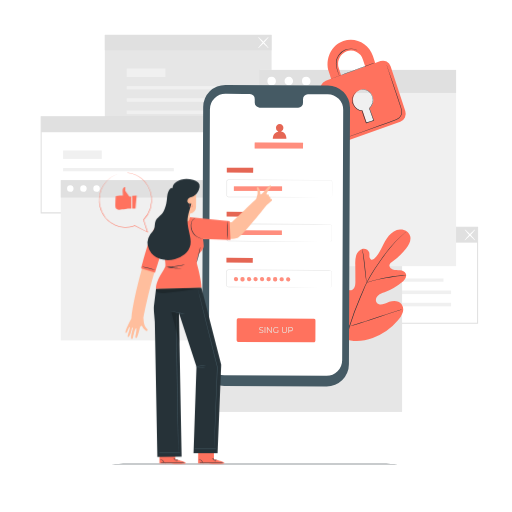
t = 0.00 s
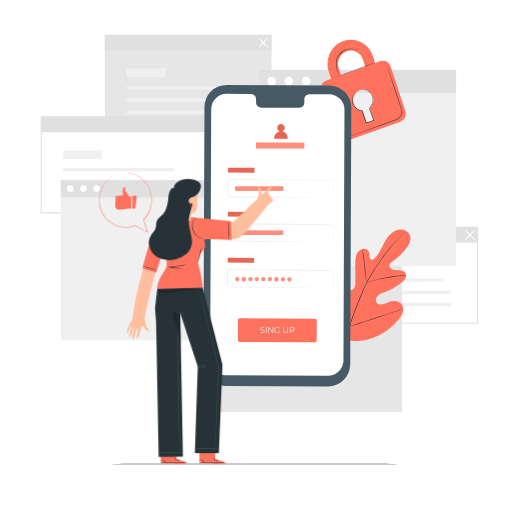
t = 0.26 s
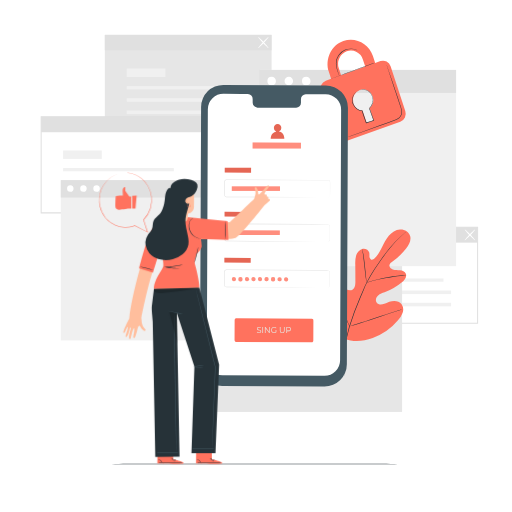
t = 0.49 s
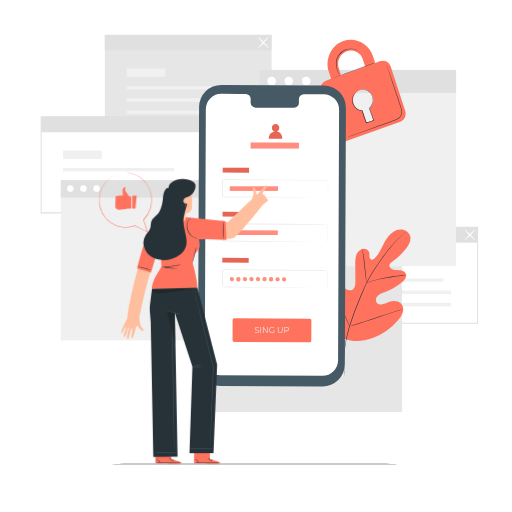
t = 0.75 s
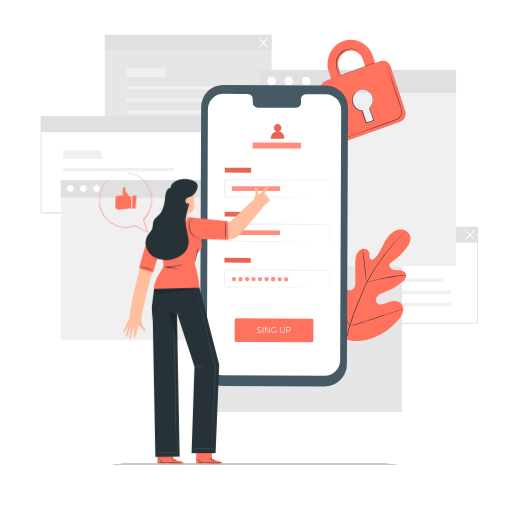
t = 1.01 s
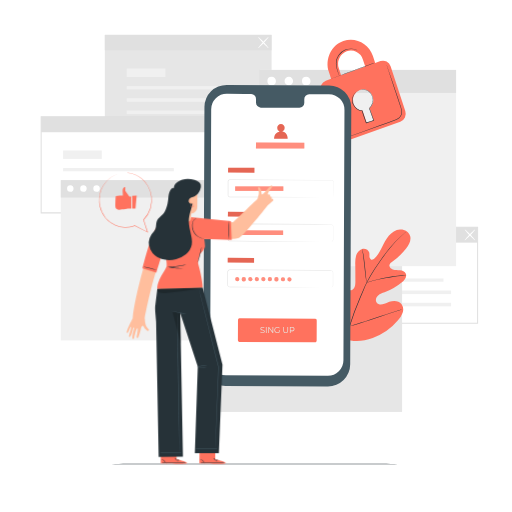
t = 1.24 s

The animated SVG that drew these frames (rendered in a browser with its animation timeline set to each time). Animation: 1 CSS @keyframes rule; one cycle of 1.50 s, repeats indefinitely.

<svg class="animated" id="freepik_stories-mobile-login" xmlns="http://www.w3.org/2000/svg" viewBox="0 0 500 500" version="1.1" xmlns:xlink="http://www.w3.org/1999/xlink" xmlns:svgjs="http://svgjs.com/svgjs"><style>svg#freepik_stories-mobile-login:not(.animated) .animable {opacity: 0;}svg#freepik_stories-mobile-login.animated #freepik--Device--inject-5 {animation: 1.5s Infinite  linear shake;animation-delay: 0s;}svg#freepik_stories-mobile-login.animated #freepik--Character--inject-5 {animation: 1.5s Infinite  linear shake;animation-delay: 0s;}            @keyframes shake {                10%, 90% {                    transform: translate3d(-1px, 0, 0);                  }                  20%, 80% {                    transform: translate3d(2px, 0, 0);                  }                  30%, 50%, 70% {                    transform: translate3d(-4px, 0, 0);                  }                  40%, 60% {                    transform: translate3d(4px, 0, 0);                  }            }        </style><g id="freepik--background-complete--inject-5" style="transform-origin: 253.285px 218.165px 0px;" class="animable"><path d="M466.89,316.2H303V221.36H466.89ZM304,315.2H465.89V222.36H304Z" style="fill: rgb(224, 224, 224); transform-origin: 384.945px 268.78px 0px;" id="elxpr3ou23jg" class="animable"></path><rect x="324.95" y="271.93" width="108.13" height="3.17" style="fill: rgb(240, 240, 240); transform-origin: 379.015px 273.515px 0px;" id="elamf2b1zec5q" class="animable"></rect><rect x="324.95" y="283.75" width="115.58" height="3.46" style="fill: rgb(240, 240, 240); transform-origin: 382.74px 285.48px 0px;" id="elx5mpr7ytng" class="animable"></rect><rect x="324.95" y="295.71" width="115.58" height="3.46" style="fill: rgb(240, 240, 240); transform-origin: 382.74px 297.44px 0px;" id="elvxqf24h2nnc" class="animable"></rect><rect x="324.95" y="254.76" width="37.79" height="8.23" style="fill: rgb(240, 240, 240); transform-origin: 343.845px 258.875px 0px;" id="elwr9atqszd2" class="animable"></rect><rect x="303.53" y="221.86" width="162.86" height="15.1" style="fill: rgb(224, 224, 224); transform-origin: 384.96px 229.41px 0px;" id="elkr4zy6n5b5e" class="animable"></rect><path d="M453.86,234.7c-.21-.2,1.89-2.73,4.68-5.65s5.24-5.13,5.44-4.94-1.89,2.73-4.68,5.66S454.06,234.9,453.86,234.7Z" style="fill: rgb(255, 255, 255); transform-origin: 458.919px 229.406px 0px;" id="el0rfh9kmvkzk" class="animable"></path><path d="M464,234.7c-.2.2-2.64-2-5.44-4.93s-4.89-5.46-4.68-5.66,2.64,2,5.44,4.94S464.19,234.5,464,234.7Z" style="fill: rgb(255, 255, 255); transform-origin: 458.939px 229.405px 0px;" id="el8zj9expjoxs" class="animable"></path><rect x="102.36" y="34.05" width="162.86" height="93.85" style="fill: rgb(230, 230, 230); transform-origin: 183.79px 80.975px 0px;" id="elvkvpq13dnfo" class="animable"></rect><rect x="123.79" y="84.13" width="108.13" height="3.17" style="fill: rgb(240, 240, 240); transform-origin: 177.855px 85.715px 0px;" id="el5s4zpbg3zzx" class="animable"></rect><rect x="123.79" y="95.95" width="115.58" height="3.46" style="fill: rgb(240, 240, 240); transform-origin: 181.58px 97.68px 0px;" id="elprlksllf4k" class="animable"></rect><rect x="123.79" y="107.91" width="115.58" height="3.46" style="fill: rgb(240, 240, 240); transform-origin: 181.58px 109.64px 0px;" id="elvc1ztpuw1s" class="animable"></rect><rect x="123.79" y="66.96" width="37.79" height="8.23" style="fill: rgb(240, 240, 240); transform-origin: 142.685px 71.075px 0px;" id="elo39audz9kq" class="animable"></rect><rect x="102.36" y="34.05" width="162.86" height="15.1" style="fill: rgb(224, 224, 224); transform-origin: 183.79px 41.6px 0px;" id="eldapov21thg" class="animable"></rect><path d="M252.14,46.82c-.21-.19,1.89-2.73,4.68-5.65s5.24-5.13,5.44-4.93-1.89,2.73-4.68,5.65S252.34,47,252.14,46.82Z" style="fill: rgb(255, 255, 255); transform-origin: 257.199px 41.5289px 0px;" id="elgs9d0iy5oyp" class="animable"></path><path d="M262.26,46.82c-.2.2-2.64-2-5.44-4.93s-4.89-5.45-4.68-5.65,2.64,2,5.44,4.93S262.47,46.63,262.26,46.82Z" style="fill: rgb(255, 255, 255); transform-origin: 257.2px 41.53px 0px;" id="elnuy4drus53" class="animable"></path><path d="M203.54,208.39H39.68V113.54H203.54Zm-162.86-1H202.54V114.54H40.68Z" style="fill: rgb(224, 224, 224); transform-origin: 121.61px 160.965px 0px;" id="elxu3ksgqg1be" class="animable"></path><rect x="61.61" y="164.12" width="108.13" height="3.17" style="fill: rgb(240, 240, 240); transform-origin: 115.675px 165.705px 0px;" id="elz7j63idqyc" class="animable"></rect><rect x="61.61" y="175.94" width="115.58" height="3.46" style="fill: rgb(240, 240, 240); transform-origin: 119.4px 177.67px 0px;" id="elq6sn897g7tk" class="animable"></rect><rect x="61.61" y="187.9" width="115.58" height="3.46" style="fill: rgb(240, 240, 240); transform-origin: 119.4px 189.63px 0px;" id="el67ry96kc8a3" class="animable"></rect><rect x="61.61" y="146.95" width="37.79" height="8.23" style="fill: rgb(240, 240, 240); transform-origin: 80.505px 151.065px 0px;" id="el0o4rkbi0w05j" class="animable"></rect><rect x="40.18" y="114.04" width="162.86" height="15.1" style="fill: rgb(224, 224, 224); transform-origin: 121.61px 121.59px 0px;" id="el3rbaalz8oj" class="animable"></rect><rect x="200.35" y="230.12" width="192.3" height="172.16" style="fill: rgb(230, 230, 230); transform-origin: 296.5px 316.2px 0px;" id="eliu6nvril7kr" class="animable"></rect><rect x="59.38" y="175.89" width="150.64" height="156.51" style="fill: rgb(240, 240, 240); transform-origin: 134.7px 254.145px 0px;" id="elyrx177i5tme" class="animable"></rect><rect x="59.38" y="175.89" width="150.64" height="17.05" style="fill: rgb(224, 224, 224); transform-origin: 134.7px 184.415px 0px;" id="elqxc26zfvx3n" class="animable"></rect><path d="M71.82,184.24a3.16,3.16,0,1,1-3.16-3.3A3.24,3.24,0,0,1,71.82,184.24Z" style="fill: rgb(255, 255, 255); transform-origin: 68.6618px 184.1px 0px;" id="el3gh8pfbdkp" class="animable"></path><path d="M84.65,184.24a3.17,3.17,0,1,1-3.16-3.3A3.24,3.24,0,0,1,84.65,184.24Z" style="fill: rgb(255, 255, 255); transform-origin: 81.4816px 184.11px 0px;" id="elym21n116yj" class="animable"></path><path d="M97.48,184.24a3.17,3.17,0,1,1-3.16-3.3A3.24,3.24,0,0,1,97.48,184.24Z" style="fill: rgb(255, 255, 255); transform-origin: 94.3116px 184.11px 0px;" id="elkh23q3yi40c" class="animable"></path><rect x="253.08" y="68.28" width="192.3" height="191.66" style="fill: rgb(240, 240, 240); transform-origin: 349.23px 164.11px 0px;" id="eliti1jbs3jop" class="animable"></rect><rect x="253.08" y="68.28" width="192.3" height="22.45" style="fill: rgb(224, 224, 224); transform-origin: 349.23px 79.505px 0px;" id="elfqms2pasq4" class="animable"></rect><path d="M269.46,79.28a4.17,4.17,0,1,1-4.17-4.35A4.27,4.27,0,0,1,269.46,79.28Z" style="fill: rgb(255, 255, 255); transform-origin: 265.292px 79.1px 0px;" id="elz81ah9f1hf" class="animable"></path><path d="M285.13,76.34a4.17,4.17,0,1,1-6-.14A4.25,4.25,0,0,1,285.13,76.34Z" style="fill: rgb(255, 255, 255); transform-origin: 282.063px 79.1818px 0px;" id="ellh1ztfk6n6d" class="animable"></path><path d="M303.24,79.28a4.17,4.17,0,1,1-4.17-4.35A4.27,4.27,0,0,1,303.24,79.28Z" style="fill: rgb(255, 255, 255); transform-origin: 299.072px 79.1px 0px;" id="elwlg6fmq08d" class="animable"></path></g><g id="freepik--Floor--inject-5" style="transform-origin: 248.755px 453.13px 0px;" class="animable"><path d="M403.84,453.13c0,.14-69.44.26-155.07.26s-155.1-.12-155.1-.26,69.43-.26,155.1-.26S403.84,453,403.84,453.13Z" style="fill: rgb(38, 50, 56); transform-origin: 248.755px 453.13px 0px;" id="elj06h98t5cok" class="animable"></path></g><g id="freepik--Plant--inject-5" style="transform-origin: 359.318px 295.667px 0px;" class="animable"><path d="M336.18,330.71c-15.45-10.79-18.95-30.82-18.34-48.83.1-3-.23-6.18,1.2-8.81s4.77-4.44,7.46-3.18c2.23,1.05,3.2,3.65,4.45,5.8a17.56,17.56,0,0,0,7.05,6.73c1.91,1,4.28,1.6,6.17.56,2.6-1.43,2.9-5,2.88-8q0-8.37-.1-16.72a27.83,27.83,0,0,1,.9-8.88c.93-2.84,3-5.47,5.83-6.27s6.36.85,7,3.77a28.8,28.8,0,0,1,.09,3.72c.08,1.25.66,2.62,1.83,3s2.39-.49,3.29-1.37c3.08-3,5.18-6.91,7.13-10.77s3.86-7.83,6.66-11.12,6.67-5.9,11-6.15,8.84,2.41,9.92,6.61-1.37,8.49-4,11.9a66.87,66.87,0,0,1-13.89,13.25,5.44,5.44,0,0,0-2.33,2.49c-.65,2,1.24,4,3.21,4.63,2.23.74,4.65.51,7,.79s4.85,1.3,5.74,3.5c1.22,3.06-1.34,6.26-3.85,8.36a57.38,57.38,0,0,1-16.92,9.77c-2.2.8-4.51,1.51-6.29,3.05s-2.84,4.23-1.77,6.34,3.82,2.78,6.13,2.35,4.36-1.67,6.56-2.5c4.11-1.55,9.41-1.27,12,2.28a9.46,9.46,0,0,1,1,8.37,21.83,21.83,0,0,1-4.53,7.39A57.63,57.63,0,0,1,364,330c-9.53,3.3-18.36,4.2-27.83.73" style="fill: rgb(255, 114, 94); transform-origin: 359.318px 278.557px 0px;" id="elujfqorhf0z" class="animable"></path><path d="M396.2,226.66s-.09.1-.29.28l-.89.79c-.78.7-1.93,1.72-3.38,3.07a111.61,111.61,0,0,0-11.42,12.33c-2.23,2.77-4.54,5.91-7,9.32s-5,7.09-7.52,11a135.66,135.66,0,0,0-7.37,12.78c-1.16,2.29-2.18,4.68-3.23,7.12L352,290.8a274.85,274.85,0,0,0-10.66,28.77,134,134,0,0,0-5,24.53,97.54,97.54,0,0,0-.28,16.89c.16,2,.31,3.53.45,4.57.06.5.1.9.14,1.19l0,.41a2.09,2.09,0,0,1-.09-.4c-.05-.29-.11-.68-.19-1.18-.18-1-.37-2.58-.55-4.58a92.93,92.93,0,0,1,.1-16.94,131.81,131.81,0,0,1,4.89-24.64,268.42,268.42,0,0,1,10.63-28.84l3.18-7.42c1.05-2.43,2.08-4.84,3.25-7.14a133.92,133.92,0,0,1,7.43-12.81c2.56-4,5.14-7.62,7.57-11s4.78-6.54,7-9.3a106.31,106.31,0,0,1,11.57-12.24c1.48-1.33,2.66-2.33,3.46-3l.93-.75A2.18,2.18,0,0,1,396.2,226.66Z" style="fill: rgb(38, 50, 56); transform-origin: 365.841px 296.91px 0px;" id="elyjltc424hjq" class="animable"></path><path d="M358,276a6.19,6.19,0,0,1-.29-1.27c-.16-.83-.34-2-.55-3.52-.43-3-.87-7.11-1.34-11.66s-1-8.67-1.44-11.64c-.23-1.48-.43-2.67-.57-3.5a5.4,5.4,0,0,1-.17-1.3,5.53,5.53,0,0,1,.37,1.25c.22.82.47,2,.75,3.49.57,3,1.13,7.08,1.6,11.64s.87,8.56,1.18,11.67c.15,1.4.28,2.59.38,3.54A5.54,5.54,0,0,1,358,276Z" style="fill: rgb(38, 50, 56); transform-origin: 355.824px 259.555px 0px;" id="el5yixhj58mjm" class="animable"></path><path d="M396.48,268.82A8,8,0,0,1,395,269c-1,.09-2.42.21-4.18.41-3.52.38-8.36,1.08-13.67,2.08s-10.08,2.13-13.51,3c-1.71.44-3.09.84-4,1.11a7.3,7.3,0,0,1-1.5.36,8.71,8.71,0,0,1,1.44-.57c.94-.33,2.3-.79,4-1.28,3.41-1,8.18-2.19,13.51-3.21A136.16,136.16,0,0,1,390.74,269c1.77-.15,3.2-.21,4.2-.23A7.69,7.69,0,0,1,396.48,268.82Z" style="fill: rgb(38, 50, 56); transform-origin: 377.31px 272.356px 0px;" id="elurnnadhywa" class="animable"></path><path d="M341.3,318.72a2.08,2.08,0,0,1-.26-.47l-.66-1.39c-.57-1.21-1.34-3-2.26-5.19-1.86-4.4-4.23-10.56-6.75-17.4s-4.84-13-6.6-17.45c-.86-2.16-1.57-3.93-2.1-5.25l-.56-1.43a1.93,1.93,0,0,1-.16-.52,2.08,2.08,0,0,1,.26.47l.66,1.39c.56,1.21,1.34,3,2.26,5.19,1.86,4.4,4.23,10.56,6.75,17.4s4.84,13,6.6,17.45c.86,2.16,1.57,3.93,2.09,5.25.23.57.42,1,.57,1.43A1.93,1.93,0,0,1,341.3,318.72Z" style="fill: rgb(38, 50, 56); transform-origin: 331.625px 294.17px 0px;" id="elw4287dr1fek" class="animable"></path><path d="M392.38,302.25a2.12,2.12,0,0,1-.51.21l-1.48.5-5.47,1.77c-4.62,1.5-11,3.64-18,6s-13.41,4.46-18.06,5.86c-2.32.71-4.21,1.25-5.52,1.61l-1.51.39a2.59,2.59,0,0,1-.54.11,2.12,2.12,0,0,1,.51-.21l1.48-.5,5.47-1.77c4.62-1.5,11-3.64,18-6s13.4-4.46,18.05-5.86c2.33-.71,4.21-1.25,5.53-1.61l1.51-.39A2.59,2.59,0,0,1,392.38,302.25Z" style="fill: rgb(38, 50, 56); transform-origin: 366.835px 310.475px 0px;" id="el2qgxoq3c45s" class="animable"></path></g><g id="freepik--Padlock--inject-5" style="transform-origin: 354.572px 88.5349px 0px;" class="animable"><path d="M371.54,59.68l-5.15,1.84-2.21-6.73c-4.06-12.41-17-19-28.89-14.81s-18.22,17.8-14.16,30.21l2.21,6.73-5.17,1.85a8.22,8.22,0,0,0-4.82,10.28l14.33,43.79a7.73,7.73,0,0,0,9.86,5.11l53.37-19.09a8.26,8.26,0,0,0,4.87-10.38L381.44,64.69A7.71,7.71,0,0,0,371.54,59.68Zm-40.68,7a13.19,13.19,0,0,1,7.76-16.55,12.36,12.36,0,0,1,15.83,8.11l2.2,6.73-23.59,8.44Zm30,38.86,3.66,11.18a.91.91,0,0,1-.57,1.12l-5.13,1.83a.82.82,0,0,1-1-.54L354.13,108a10,10,0,0,1-9-7,10.51,10.51,0,0,1,6.19-13.18,9.85,9.85,0,0,1,12.61,6.46A10.68,10.68,0,0,1,360.87,105.57Z" style="fill: rgb(255, 114, 94); transform-origin: 354.572px 88.5349px 0px;" id="elehnvpasvfj" class="animable"></path><path d="M366.16,61.4c0,.14-9.55,3.73-21.43,8S323.16,77.1,323.11,77s9.55-3.72,21.44-8S366.11,61.27,366.16,61.4Z" style="fill: rgb(38, 50, 56); transform-origin: 344.635px 69.1993px 0px;" id="el2pivyxsuj5b" class="animable"></path><path d="M377.5,63.24a1.75,1.75,0,0,1,.11.27c.08.2.17.46.29.78.26.73.62,1.74,1.07,3l3.84,11.18c1.6,4.74,3.51,10.36,5.63,16.6,1,3.13,2.18,6.39,3.28,9.82a15,15,0,0,1,.75,5.49,7.37,7.37,0,0,1-.81,2.77,7.64,7.64,0,0,1-1.89,2.23,18,18,0,0,1-5.08,2.59l-5.15,1.85-9.75,3.49-16.51,5.88-11.15,3.92-3,1-.8.26a.85.85,0,0,1-.27.07s.08,0,.25-.12l.78-.31,3-1.13,11.09-4.08,16.48-6,9.73-3.52,5.15-1.86a17.13,17.13,0,0,0,4.93-2.51,7.11,7.11,0,0,0,1.76-2.07,6.58,6.58,0,0,0,.75-2.57,14.39,14.39,0,0,0-.72-5.29c-1.08-3.4-2.22-6.69-3.25-9.82-2.08-6.25-4-11.89-5.52-16.63s-2.8-8.55-3.68-11.23c-.42-1.31-.74-2.33-1-3.07l-.24-.8A.93.93,0,0,1,377.5,63.24Z" style="fill: rgb(38, 50, 56); transform-origin: 365.274px 98.84px 0px;" id="el11ps16dbiu7" class="animable"></path><path d="M349.34,49.45s-.53-.26-1.51-.66a13.32,13.32,0,0,0-4.37-.88A15,15,0,0,0,337,49.13a14.4,14.4,0,0,0-6.11,5.11,13.52,13.52,0,0,0-2.35,7.59,23.39,23.39,0,0,0,1,6.55c.52,1.82,1.06,3.27,1.42,4.28a11.17,11.17,0,0,1,.52,1.58,8.78,8.78,0,0,1-.71-1.51c-.41-1-1-2.42-1.58-4.25a22.74,22.74,0,0,1-1.15-6.65,13.71,13.71,0,0,1,2.4-7.88,14.63,14.63,0,0,1,6.35-5.26,14.88,14.88,0,0,1,6.65-1.14,12.59,12.59,0,0,1,4.43,1.05,8.26,8.26,0,0,1,1.08.6A1.49,1.49,0,0,1,349.34,49.45Z" style="fill: rgb(38, 50, 56); transform-origin: 338.69px 60.8821px 0px;" id="elzlig1xtxfzd" class="animable"></path><path d="M349.8,88.58a3.45,3.45,0,0,1,.5-.25,9.93,9.93,0,0,1,1.55-.55,11.09,11.09,0,0,1,2.59-.44,8.78,8.78,0,0,1,3.51.53c2.56.9,4.91,3.51,6.07,7a10.08,10.08,0,0,1,0,5.74A13,13,0,0,1,360.8,106l.06-.27c1.33,3.65,2.78,7.61,4.28,11.74l.09.25-.25.09-2.29.76-5,1.67-.25.08-.08-.25c-1.37-4.14-2.87-8-4-11.79l.22.17a10,10,0,0,1-5.36-2.11,12.1,12.1,0,0,1-3.35-4,9.14,9.14,0,0,1-1.06-4.5,10.86,10.86,0,0,1,4.19-8.26,6.36,6.36,0,0,1,1.73-1,19.27,19.27,0,0,0-1.64,1.09A10.63,10.63,0,0,0,345,94.06a9.46,9.46,0,0,0,.31,8.07,11.74,11.74,0,0,0,3.27,3.84,9.52,9.52,0,0,0,5.11,2l.17,0,.05.15c1.1,3.72,2.61,7.61,4,11.77l-.33-.16,5-1.67,2.28-.77-.16.34c-1.49-4.13-2.93-8.1-4.25-11.75l0-.15.12-.12a12.74,12.74,0,0,0,3.16-5.17,9.67,9.67,0,0,0,0-5.49c-1.09-3.36-3.34-5.91-5.78-6.81a8.59,8.59,0,0,0-3.39-.57,11.46,11.46,0,0,0-2.56.35C350.51,88.29,349.81,88.63,349.8,88.58Z" style="fill: rgb(38, 50, 56); transform-origin: 354.519px 103.824px 0px;" id="elg8bxgu6gpwg" class="animable"></path></g><g id="freepik--Device--inject-5" style="transform-origin: 269.58px 230.125px 0px;" class="animable animator-active"><path d="M318.89,377.32,219,376.86A21.77,21.77,0,0,1,197.35,355l1.06-250.41a21.75,21.75,0,0,1,21.86-21.66l99.88.46a21.77,21.77,0,0,1,21.66,21.85l-1.06,250.4A21.77,21.77,0,0,1,318.89,377.32Z" style="fill: rgb(69, 90, 100); transform-origin: 269.58px 230.125px 0px;" id="el42urprtyfrq" class="animable"></path><path d="M320,92,300.64,92a4.81,4.81,0,0,0-4.72,4.9l0,3.51a4.8,4.8,0,0,1-4.72,4.89l-37.74-.17a4.82,4.82,0,0,1-4.69-4.94l0-3.51a4.82,4.82,0,0,0-4.68-4.94l-6.81,0-16.95-.08A15.24,15.24,0,0,0,205,106.75l-1,244.42a15.23,15.23,0,0,0,15.16,15.3l99.68.46a15.24,15.24,0,0,0,15.31-15.17l1-244.42A15.25,15.25,0,0,0,320,92Z" style="fill: rgb(255, 255, 255); transform-origin: 269.575px 229.295px 0px;" id="elg7rxcjnut5n" class="animable"></path><path d="M306.59,334.32,232.47,334c-.77,0-1.39-.84-1.38-1.86l.08-19.39c0-1,.63-1.86,1.4-1.86l74.12.34a1.68,1.68,0,0,1,1.38,1.87L308,332.47C308,333.5,307.36,334.33,306.59,334.32Z" style="fill: rgb(255, 114, 94); transform-origin: 269.587px 322.605px 0px;" id="el4at2tdzehac" class="animable"></path><text transform="matrix(0.96, 0, 0, 1, 252.59, 324.95)" style="font-size:8.298959732055664px;fill:#e8e8e3;font-family:Montserrat-Regular, Montserrat">SING UP</text><g id="el9ufociy7hcm"><rect x="221.51" y="163.81" width="25.72" height="4.72" style="fill: rgb(255, 114, 94); transform-origin: 234.37px 166.17px 0px; transform: rotate(0.26deg);" class="animable"></rect></g><g id="elxv25de2eb7"><rect x="221.51" y="163.81" width="25.72" height="4.72" style="opacity: 0.1; transform-origin: 234.37px 166.17px 0px; transform: rotate(0.26deg);" class="animable"></rect></g><path d="M322.65,192.83a2.3,2.3,0,0,0,.59-.14,1.58,1.58,0,0,0,1-1.35c0-1.59,0-3.91,0-6.89,0-1.49,0-3.16,0-5,0-.45,0-.92,0-1.39a1.94,1.94,0,0,0-.28-1.31,1.5,1.5,0,0,0-1.19-.61h-1.56l-14.45,0-83.64-.31a1.33,1.33,0,0,0-1.1.55,1.91,1.91,0,0,0-.26,1.31c0,1,0,2,0,3q0,3,0,6c0,1,0,2,0,3a7.89,7.89,0,0,0,0,1.4,1.35,1.35,0,0,0,.78.9,1.56,1.56,0,0,0,.62.11h5.09l22.21.12,37.6.23,25.35.2,6.89.08,1.79,0c.41,0,.61,0,.61,0l-.61,0-1.79,0h-6.89l-25.35,0-37.6-.12-22.21-.09h-5.09a2,2,0,0,1-.82-.14,1.88,1.88,0,0,1-1.08-1.25,2.83,2.83,0,0,1-.06-.8v-.74c0-1,0-2,0-3q0-3,0-6c0-1,0-2,0-3a5.6,5.6,0,0,1,0-.8,1.7,1.7,0,0,1,.33-.81,1.84,1.84,0,0,1,1.52-.77l83.64.46,14.45.1,1.56,0a1.71,1.71,0,0,1,1.4.73,2.13,2.13,0,0,1,.32,1.47c0,.47,0,.94,0,1.39,0,1.82,0,3.49,0,5,0,3-.07,5.3-.09,6.9a1.62,1.62,0,0,1-1.05,1.39A1.2,1.2,0,0,1,322.65,192.83Z" style="fill: rgb(224, 224, 224); transform-origin: 272.814px 184.02px 0px;" id="elhi7s87pzgh8" class="animable"></path><g id="elcy7eqgi4n9f"><rect x="228.41" y="182.01" width="47.04" height="4.41" style="fill: rgb(255, 114, 94); transform-origin: 251.93px 184.215px 0px; transform: rotate(0deg);" class="animable"></rect></g><g id="el03pho5w3l5t2"><rect x="228.41" y="182.01" width="47.04" height="4.41" style="fill: rgb(255, 255, 255); opacity: 0.2; transform-origin: 251.93px 184.215px 0px; transform: rotate(0deg);" class="animable"></rect></g><g id="elatwd1jtkwft"><rect x="221.33" y="206.87" width="25.72" height="4.72" style="fill: rgb(255, 114, 94); transform-origin: 234.19px 209.23px 0px; transform: rotate(0.26deg);" class="animable"></rect></g><g id="el1wqbvmtskvz"><rect x="221.33" y="206.87" width="25.72" height="4.72" style="opacity: 0.1; transform-origin: 234.19px 209.23px 0px; transform: rotate(0.26deg);" class="animable"></rect></g><path d="M322,235.89a5.17,5.17,0,0,0,.6-.11,2.05,2.05,0,0,0,1.26-1.14,2.8,2.8,0,0,0,.18-1.27c0-.48,0-1,0-1.58,0-1.16,0-2.48,0-4v-6.35a2.15,2.15,0,0,0-.29-1.32,1.94,1.94,0,0,0-1.09-.85,6.13,6.13,0,0,0-1.51-.08l-14.39,0-83.35-.31a1.85,1.85,0,0,0-1.83,1.61c0,.95,0,2,0,3q0,3,0,6c0,1,0,2,0,3a5.74,5.74,0,0,0,.06,1.4,1.9,1.9,0,0,0,.73,1,2.08,2.08,0,0,0,1.24.32H225l2.89,0,22.13.11,37.47.23,25.26.2,6.87.08,1.79,0,.6,0-.6,0-1.79,0-6.87,0-25.26,0L250,235.79l-22.13-.08h-4.35a2.51,2.51,0,0,1-1.53-.41,2.4,2.4,0,0,1-.94-1.31,6.3,6.3,0,0,1-.08-1.54c0-1,0-2,0-3q0-3,0-6c0-1,0-2,0-3a2.37,2.37,0,0,1,2.35-2.07l83.35.46,14.39.11a6.19,6.19,0,0,1,1.6.11,2.21,2.21,0,0,1,1.23,1,2.41,2.41,0,0,1,.32,1.46c0,.47,0,.93,0,1.39,0,1.81,0,3.47,0,5s0,2.82,0,4c0,.57,0,1.1,0,1.59a2.79,2.79,0,0,1-.21,1.31,2.12,2.12,0,0,1-1.35,1.14A1.88,1.88,0,0,1,322,235.89Z" style="fill: rgb(224, 224, 224); transform-origin: 272.588px 227.168px 0px;" id="eldwm0o4jcqsm" class="animable"></path><g id="ela1w4dpvdjng"><rect x="221.14" y="251.79" width="25.72" height="4.72" style="fill: rgb(255, 114, 94); transform-origin: 234px 254.15px 0px; transform: rotate(0.26deg);" class="animable"></rect></g><g id="elbowo404l4ju"><rect x="221.14" y="251.79" width="25.72" height="4.72" style="opacity: 0.1; transform-origin: 234px 254.15px 0px; transform: rotate(0.26deg);" class="animable"></rect></g><path d="M321.8,280.8a4.78,4.78,0,0,0,.6-.11,2.06,2.06,0,0,0,1.26-1.13,2.82,2.82,0,0,0,.18-1.27c0-.49,0-1,0-1.59,0-1.15,0-2.48,0-4v-6.35a2.15,2.15,0,0,0-.29-1.32,2,2,0,0,0-1.09-.84,6.11,6.11,0,0,0-1.51-.09l-14.39,0-83.35-.31a1.85,1.85,0,0,0-1.83,1.61c0,1,0,2,0,3,0,2,0,4,0,6,0,1,0,2,0,3a5.66,5.66,0,0,0,.06,1.39,1.83,1.83,0,0,0,.73,1,2,2,0,0,0,1.24.32h4.35l22.13.12,37.47.23,25.26.2,6.87.08,1.79,0c.4,0,.6,0,.6,0s-.2,0-.6,0l-1.79,0-6.87,0-25.26,0-37.47-.11-22.13-.09h-4.35a2.45,2.45,0,0,1-1.53-.41,2.4,2.4,0,0,1-.94-1.31,6.3,6.3,0,0,1-.08-1.54c0-1,0-2,0-3q0-3,0-6c0-1,0-2,0-3.05a2.36,2.36,0,0,1,2.34-2.07l83.35.46,14.39.11a6.19,6.19,0,0,1,1.6.11,2.21,2.21,0,0,1,1.23,1,2.41,2.41,0,0,1,.32,1.46c0,.47,0,.94,0,1.39,0,1.81,0,3.47,0,5s0,2.82,0,4c0,.57,0,1.1,0,1.59a2.74,2.74,0,0,1-.21,1.31,2.12,2.12,0,0,1-1.35,1.14A1.58,1.58,0,0,1,321.8,280.8Z" style="fill: rgb(224, 224, 224); transform-origin: 272.473px 271.988px 0px;" id="el2w9kaom46d4" class="animable"></path><g id="elm4il4j3elb"><rect x="228.23" y="225.07" width="47.04" height="4.41" style="fill: rgb(255, 114, 94); transform-origin: 251.75px 227.275px 0px; transform: rotate(0.26deg);" class="animable"></rect></g><g id="elyojem1gcn3l"><rect x="228.23" y="225.07" width="47.04" height="4.41" style="fill: rgb(255, 255, 255); opacity: 0.2; transform-origin: 251.75px 227.275px 0px; transform: rotate(0.26deg);" class="animable"></rect></g><path d="M232.51,272.64a2.06,2.06,0,1,1-2-2.21A2.12,2.12,0,0,1,232.51,272.64Z" style="fill: rgb(255, 114, 94); transform-origin: 230.454px 272.489px 0px;" id="el27tyk1j9fmw" class="animable"></path><path d="M238.88,272.67a2.06,2.06,0,1,1-4.11,0,2.06,2.06,0,1,1,4.11,0Z" style="fill: rgb(255, 114, 94); transform-origin: 236.825px 272.67px 0px;" id="el0z9rryht14f" class="animable"></path><path d="M245.26,272.7a2.06,2.06,0,1,1-2-2.21A2.13,2.13,0,0,1,245.26,272.7Z" style="fill: rgb(255, 114, 94); transform-origin: 243.204px 272.549px 0px;" id="el9djrqsncsa" class="animable"></path><path d="M251.63,272.73a2.06,2.06,0,1,1-2-2.21A2.13,2.13,0,0,1,251.63,272.73Z" style="fill: rgb(255, 114, 94); transform-origin: 249.574px 272.579px 0px;" id="elu9v232izcmr" class="animable"></path><path d="M258,272.75a2.06,2.06,0,1,1-2-2.2A2.13,2.13,0,0,1,258,272.75Z" style="fill: rgb(255, 114, 94); transform-origin: 255.943px 272.609px 0px;" id="elmdh777vkhl" class="animable"></path><path d="M264.38,272.78a2.06,2.06,0,1,1-2.05-2.2A2.13,2.13,0,0,1,264.38,272.78Z" style="fill: rgb(255, 114, 94); transform-origin: 262.323px 272.64px 0px;" id="elripv0s4785" class="animable"></path><path d="M270.75,272.81a2.06,2.06,0,1,1-4.11,0,2.06,2.06,0,1,1,4.11,0Z" style="fill: rgb(255, 114, 94); transform-origin: 268.695px 272.81px 0px;" id="el2mvdrllfy8r" class="animable"></path><path d="M277.12,272.84a2.06,2.06,0,1,1-2.05-2.2A2.13,2.13,0,0,1,277.12,272.84Z" style="fill: rgb(255, 114, 94); transform-origin: 275.063px 272.7px 0px;" id="elvddn74cieqf" class="animable"></path><path d="M283.49,272.87a2.06,2.06,0,1,1-2-2.2A2.13,2.13,0,0,1,283.49,272.87Z" style="fill: rgb(255, 114, 94); transform-origin: 281.433px 272.729px 0px;" id="elcgqerm8y3gt" class="animable"></path><g id="elpaq2dwddry"><g style="opacity: 0.2; transform-origin: 255.943px 272.721px 0px;" class="animable"><path d="M232.51,272.64a2.06,2.06,0,1,1-2-2.21A2.12,2.12,0,0,1,232.51,272.64Z" style="fill: rgb(255, 255, 255); transform-origin: 230.454px 272.489px 0px;" id="el6ifae2q0snc" class="animable"></path><path d="M238.88,272.67a2.06,2.06,0,1,1-4.11,0,2.06,2.06,0,1,1,4.11,0Z" style="fill: rgb(255, 255, 255); transform-origin: 236.825px 272.67px 0px;" id="el7hngm04pel2" class="animable"></path><path d="M245.26,272.7a2.06,2.06,0,1,1-2-2.21A2.13,2.13,0,0,1,245.26,272.7Z" style="fill: rgb(255, 255, 255); transform-origin: 243.204px 272.549px 0px;" id="elwkw7o9nbz4g" class="animable"></path><path d="M251.63,272.73a2.06,2.06,0,1,1-2-2.21A2.13,2.13,0,0,1,251.63,272.73Z" style="fill: rgb(255, 255, 255); transform-origin: 249.574px 272.579px 0px;" id="elzsxbx97nga9" class="animable"></path><path d="M258,272.75a2.06,2.06,0,1,1-2-2.2A2.13,2.13,0,0,1,258,272.75Z" style="fill: rgb(255, 255, 255); transform-origin: 255.943px 272.609px 0px;" id="el6kwrccx29aq" class="animable"></path><path d="M264.38,272.78a2.06,2.06,0,1,1-2.05-2.2A2.13,2.13,0,0,1,264.38,272.78Z" style="fill: rgb(255, 255, 255); transform-origin: 262.323px 272.64px 0px;" id="el4pu3at3sprf" class="animable"></path><path d="M270.75,272.81a2.06,2.06,0,1,1-4.11,0,2.06,2.06,0,1,1,4.11,0Z" style="fill: rgb(255, 255, 255); transform-origin: 268.695px 272.81px 0px;" id="elqidvhi94p1p" class="animable"></path><path d="M277.12,272.84a2.06,2.06,0,1,1-2.05-2.2A2.13,2.13,0,0,1,277.12,272.84Z" style="fill: rgb(255, 255, 255); transform-origin: 275.063px 272.7px 0px;" id="elw00kmncse5" class="animable"></path><path d="M283.49,272.87a2.06,2.06,0,1,1-2-2.2A2.13,2.13,0,0,1,283.49,272.87Z" style="fill: rgb(255, 255, 255); transform-origin: 281.433px 272.729px 0px;" id="elxdz2h3ycjqc" class="animable"></path></g></g><path d="M274.44,128.51a3.87,3.87,0,0,0,2.31-3.59,3.64,3.64,0,1,0-7.27,0,3.88,3.88,0,0,0,2.32,3.63c-5.6.84-5.35,6.92-5.35,6.92l13.24.06S280,129.34,274.44,128.51Z" style="fill: rgb(255, 114, 94); transform-origin: 273.071px 128.31px 0px;" id="elkrqs1u2u4pk" class="animable"></path><g id="el19jj9kvhzd6"><path d="M274.44,128.51a3.87,3.87,0,0,0,2.31-3.59,3.64,3.64,0,1,0-7.27,0,3.88,3.88,0,0,0,2.32,3.63c-5.6.84-5.35,6.92-5.35,6.92l13.24.06S280,129.34,274.44,128.51Z" style="opacity: 0.1; transform-origin: 273.071px 128.31px 0px;" class="animable"></path></g><g id="el4hg22ms80b5"><rect x="248.74" y="139.37" width="47.19" height="5.64" style="fill: rgb(255, 114, 94); transform-origin: 272.335px 142.19px 0px; transform: rotate(0.26deg);" class="animable"></rect></g><g id="elm7qd9ujy7kq"><rect x="248.74" y="139.37" width="47.19" height="5.64" style="fill: rgb(255, 255, 255); opacity: 0.2; transform-origin: 272.335px 142.19px 0px; transform: rotate(0.26deg);" class="animable"></rect></g></g><g id="freepik--speech-bubble--inject-5" style="transform-origin: 122.529px 197.96px 0px;" class="animable"><path d="M122.47,168.68l-.47,0-1.36.1a15.43,15.43,0,0,0-2.19.29,13.53,13.53,0,0,0-1.39.27l-1.55.43a25.47,25.47,0,0,0-7.37,3.65,25.94,25.94,0,0,0-7.26,8.08,27.08,27.08,0,0,0-2.54,5.81,27.94,27.94,0,0,0-1.11,6.78,27.48,27.48,0,0,0,.06,3.62c0,.61.17,1.22.25,1.84a11.82,11.82,0,0,0,.35,1.85,26.39,26.39,0,0,0,15,18.33,23.76,23.76,0,0,0,8.59,1.93,23.19,23.19,0,0,0,9-1.29l.88-.33.12,0,.1.06,12.61,6.4-.37.32c-1.35-4.18-2.65-8.23-3.91-12.12l0-.15.11-.11a27,27,0,0,0,6.62-11,27.7,27.7,0,0,0,1-11.72,27.38,27.38,0,0,0-3.31-9.94,27,27,0,0,0-5.7-7,27.85,27.85,0,0,0-6.19-3.94,26.94,26.94,0,0,0-5.24-1.65l-2-.33-1.45-.11-.88-.06-.3,0a1.36,1.36,0,0,1,.3,0l.89,0,1.45.06,2,.29a26.5,26.5,0,0,1,5.31,1.59,27.79,27.79,0,0,1,6.3,3.93,27.07,27.07,0,0,1,5.82,7,27.45,27.45,0,0,1,3.41,10.07,28,28,0,0,1-.93,11.92,27.36,27.36,0,0,1-6.72,11.23l.06-.26c1.26,3.89,2.57,7.94,3.93,12.11l.19.61-.57-.29-12.61-6.39h.22l-.9.33a23.86,23.86,0,0,1-9.17,1.32,24.3,24.3,0,0,1-8.77-2A26.31,26.31,0,0,1,100.25,209a26.7,26.7,0,0,1-2.83-7.4,15.32,15.32,0,0,1-.35-1.89c-.08-.63-.21-1.25-.24-1.87a29.55,29.55,0,0,1,1.11-10.56,26.89,26.89,0,0,1,2.61-5.88,26.17,26.17,0,0,1,7.41-8.13,25.28,25.28,0,0,1,7.49-3.62l1.57-.4a13.89,13.89,0,0,1,1.4-.25,14.85,14.85,0,0,1,2.21-.24l1.37-.05A3.36,3.36,0,0,1,122.47,168.68Z" style="fill: rgb(255, 114, 94); transform-origin: 122.529px 197.96px 0px;" id="elshrlus2rjre" class="animable"></path><path d="M128.17,192h-1.85l-4-5.62v-3.69s-2.86-.18-2.52,4.65,0,3.6,0,3.6-6.07,0-6.57.55-.53,6.41-.6,9.68a3.54,3.54,0,0,0,2.51,3.56,2.48,2.48,0,0,0,.65.09c1.52,0,9.25-1.23,9.25-1.23h3.19Z" style="fill: rgb(255, 114, 94); transform-origin: 120.428px 193.755px 0px;" id="elkov2pv2neop" class="animable"></path><polygon points="133.46 191.01 132.32 203.65 129.16 203.65 129.16 191.27 133.46 191.01" style="fill: rgb(255, 114, 94); transform-origin: 131.31px 197.33px 0px;" id="elz6c5myqlo7" class="animable"></polygon></g><g id="freepik--Character--inject-5" style="transform-origin: 194.06px 313.817px 0px;" class="animable"><path d="M171.15,448.34v-8.55l-15.33-.11-.13,12.93.95.07c4.23.27,21.52.67,24.36-.21C184.16,451.49,171.15,448.34,171.15,448.34Z" style="fill: rgb(255, 114, 94); transform-origin: 168.592px 446.345px 0px;" id="elqqzn604b05" class="animable"></path><path d="M181.36,451.67c0,.14-5.74.26-12.81.26s-12.81-.12-12.81-.26,5.74-.26,12.81-.26S181.36,451.53,181.36,451.67Z" style="fill: rgb(38, 50, 56); transform-origin: 168.55px 451.67px 0px;" id="els0uwl2u6bro" class="animable"></path><path d="M171.42,450.09c-.13-.07,0-.52.31-1s.73-.68.83-.58-.11.48-.41.89S171.55,450.16,171.42,450.09Z" style="fill: rgb(38, 50, 56); transform-origin: 171.978px 449.292px 0px;" id="elpqo85yfbah" class="animable"></path><path d="M172.4,450.65c-.14,0-.07-.56.23-1.09s.7-.85.81-.77-.07.53-.35,1S172.53,450.7,172.4,450.65Z" style="fill: rgb(38, 50, 56); transform-origin: 172.902px 449.716px 0px;" id="elc61jb3zx51t" class="animable"></path><path d="M160.36,451.63c-.06,0-.29-.18-.62-.56a9.91,9.91,0,0,0-1.34-1.34,3.53,3.53,0,0,0-1.66-.73c-.47-.06-.77,0-.8-.06s.26-.27.81-.31a3.09,3.09,0,0,1,2,.68,5.64,5.64,0,0,1,1.32,1.55C160.3,451.3,160.42,451.59,160.36,451.63Z" style="fill: rgb(38, 50, 56); transform-origin: 158.157px 450.13px 0px;" id="elpu78q5ecqab" class="animable"></path><path d="M171.47,448.48c.07.12-.19.42-.63.58s-.83.1-.85,0,.29-.31.67-.45S171.39,448.36,171.47,448.48Z" style="fill: rgb(38, 50, 56); transform-origin: 170.735px 448.794px 0px;" id="elbp4bn32x6y" class="animable"></path><path d="M171.23,447.65c0,.15-.4.27-.92.28s-.93-.11-.92-.25.42-.27.92-.28S171.21,447.51,171.23,447.65Z" style="fill: rgb(38, 50, 56); transform-origin: 170.31px 447.665px 0px;" id="elqcnoekx7t1" class="animable"></path><path d="M208.9,448.34v-8.55l-15.33-.11-.13,12.8.95.07c4.23.27,21.53.8,24.36-.08C221.91,451.49,208.9,448.34,208.9,448.34Z" style="fill: rgb(255, 114, 94); transform-origin: 206.342px 446.318px 0px;" id="el1enwx94x29j" class="animable"></path><path d="M219.11,451.69c0,.14-5.73.26-12.81.26s-12.8-.12-12.8-.26,5.73-.26,12.8-.26S219.11,451.55,219.11,451.69Z" style="fill: rgb(38, 50, 56); transform-origin: 206.305px 451.69px 0px;" id="eloj2j4eezyi" class="animable"></path><path d="M209.17,450.09c-.12-.07,0-.52.31-1s.73-.68.83-.58-.11.48-.41.89S209.3,450.16,209.17,450.09Z" style="fill: rgb(38, 50, 56); transform-origin: 209.73px 449.292px 0px;" id="el24j8gi3xwfe" class="animable"></path><path d="M210.15,450.65c-.13,0-.07-.56.24-1.09s.7-.85.81-.77-.08.53-.36,1S210.29,450.7,210.15,450.65Z" style="fill: rgb(38, 50, 56); transform-origin: 210.659px 449.716px 0px;" id="elxkmsknlovdq" class="animable"></path><path d="M198.11,451.63c-.06,0-.28-.18-.62-.56a9.91,9.91,0,0,0-1.34-1.34,3.53,3.53,0,0,0-1.66-.73c-.46-.06-.77,0-.8-.06s.26-.27.81-.31a3.09,3.09,0,0,1,2,.68,5.47,5.47,0,0,1,1.32,1.55C198.05,451.3,198.17,451.59,198.11,451.63Z" style="fill: rgb(38, 50, 56); transform-origin: 195.907px 450.13px 0px;" id="el7ed9fdb4sse" class="animable"></path><path d="M209.22,448.48c.07.12-.19.42-.63.58s-.83.1-.85,0,.29-.31.67-.45S209.14,448.36,209.22,448.48Z" style="fill: rgb(38, 50, 56); transform-origin: 208.485px 448.794px 0px;" id="elf9w8vqw0ebd" class="animable"></path><path d="M209,447.65c0,.15-.4.27-.92.28s-.92-.11-.91-.25.41-.27.91-.28S209,447.51,209,447.65Z" style="fill: rgb(38, 50, 56); transform-origin: 208.085px 447.665px 0px;" id="elzuzjjygndds" class="animable"></path><path d="M265.38,194.44c-.4-.41-1.39-.21-1.39-.21a5.12,5.12,0,0,0,0-1.74c-.18-.56-1.44-.45-1.44-.45a5.81,5.81,0,0,1,0-1.42.51.51,0,0,0-.29-.51,4.62,4.62,0,0,0-1.88-.34c-.77-.55,2.35-4.92,3.51-6.32s.95-2.49-.08-2.49c-.71,0-4.35,4.2-5.47,5.61s-4.09,5.33-4.19,2.2-1.36-5.49-2.15-5.89-1.63.54-1.2,1.41a11.19,11.19,0,0,1,.7,3.08,7.36,7.36,0,0,1-.11,2.52,30.22,30.22,0,0,1-1.35,4.52l-.08,0s-21.82,20.93-23.4,22.42c-1.41,1.34-29.77-1.59-35.46-2.19a38.09,38.09,0,0,0-5.84-.4c-2.47.11-2.91.46-5.37.49a121.62,121.62,0,0,0-18.54,1.63,15.37,15.37,0,0,0-12.06,10.46c-5.73,17.9-18.71,60.27-21,84.07a101,101,0,0,0-4.68,9.67c-1.61,4.38-1.22,4.53-.68,4.63,1.46.27,3.12-7.59,3.74-5.69s-3.15,9.37-1.62,9.59c2,.28,3.59-8,3.78-8.66s1.18-.45,1,.17c-.29.88-3.1,10.21-1.14,10.51,1.08.16,1.2-1.81,1.2-1.81s2-8.93,2.91-8.75-.06,5.45-.52,7.21.18,2.65,1.12,2.22c.64-.3,2.17-5.65,2.59-7.39s1.47-6.56,2.88-3.77,3.55,4.41,4.43,4.45a1,1,0,0,0,.49-1.79,11.33,11.33,0,0,1-1.93-2.5,7.37,7.37,0,0,1-1-2.34,25.37,25.37,0,0,1-.7-5.06l-.16-1c2.24-11.09,8.69-43.64,18-64.43l3.82,7.86,1.66,5.82-10.18,25.13,43.42-.57-6.48-24.94,7.87-26h0c8.51.19,30.36.51,34-1.14,4.58-2,28.27-31.92,28.27-31.92h0a54.72,54.72,0,0,0,4.43-3.84S266.25,195.34,265.38,194.44Z" style="fill: rgb(255, 190, 157); transform-origin: 194.06px 256.04px 0px;" id="el6bgl53kxxkc" class="animable"></path><path d="M151.39,266.39c1.26-4.3,7.73-25.56,7.73-25.56s3.18,17.33,2.34,19.42a37,37,0,0,1-2.73,5.16c-7.34,11.17-6.38,16.76-6.38,16.76l44.35-1.35c.1-6.2-3.57-20.62-4.33-22.92s1.77-9.83,1.77-9.83,5-5.09,4.82-7.71a42.38,42.38,0,0,0-.87-7l27,1-.85-18.3-38.78-3.88c-1.35,3.81-13.56,1.94-13.56,1.94-13.18.44-14,2.86-19.48,7.12s-14.55,40.82-14.55,40.82Z" style="fill: rgb(255, 114, 94); transform-origin: 181.48px 247.175px 0px;" id="ell7hd973vibp" class="animable"></path><path d="M177.61,262.06a9.33,9.33,0,0,1-2.33.12c-1.45,0-3.44-.1-5.63-.32s-4.17-.53-5.58-.81a9.62,9.62,0,0,1-2.27-.58,12.5,12.5,0,0,1,2.33.22c1.42.18,3.39.43,5.57.65s4.16.37,5.59.47A12.34,12.34,0,0,1,177.61,262.06Z" style="fill: rgb(38, 50, 56); transform-origin: 169.705px 261.338px 0px;" id="el4ewwl95z7ln" class="animable"></path><path d="M180.65,258.29a10.25,10.25,0,0,1-2.42.83A44.46,44.46,0,0,1,166,260.57a10.09,10.09,0,0,1-2.54-.24,17.09,17.09,0,0,1,2.54-.13c1.57-.05,3.73-.16,6.11-.44s4.5-.68,6-1A16.58,16.58,0,0,1,180.65,258.29Z" style="fill: rgb(38, 50, 56); transform-origin: 172.055px 259.435px 0px;" id="els9eisucejl" class="animable"></path><path d="M195.57,241.47a10.41,10.41,0,0,1-.31,2.26c-.26,1.39-.66,3.29-1.17,5.37s-1,4-1.44,5.3a10,10,0,0,1-.78,2.15,10.18,10.18,0,0,1,.42-2.24c.38-1.56.81-3.36,1.29-5.33s.94-3.77,1.32-5.33A9.54,9.54,0,0,1,195.57,241.47Z" style="fill: rgb(38, 50, 56); transform-origin: 193.72px 249.01px 0px;" id="el5vg30zx6k14" class="animable"></path><path d="M151.86,263.84a46.48,46.48,0,0,1-6.83-1.59,47.46,47.46,0,0,1-6.7-2.1,48.09,48.09,0,0,1,6.83,1.59A46.93,46.93,0,0,1,151.86,263.84Z" style="fill: rgb(38, 50, 56); transform-origin: 145.095px 261.995px 0px;" id="eljsysfizj29f" class="animable"></path><path d="M198.57,233.14a3.36,3.36,0,0,1-1.14,0,11.85,11.85,0,0,1-3.05-.73,12.53,12.53,0,0,1-7.24-7.11,12.92,12.92,0,0,1-.89-5.63,8.75,8.75,0,0,1,1.37-4.46,4.63,4.63,0,0,1,2.53-1.87,3.06,3.06,0,0,1,.85-.11c.2,0,.3,0,.3,0s-.42,0-1.09.27a4.55,4.55,0,0,0-2.29,1.87c-1.36,2.14-1.74,6.05-.29,9.7a12.22,12.22,0,0,0,3.09,4.52,13.13,13.13,0,0,0,3.79,2.44A19.26,19.26,0,0,0,198.57,233.14Z" style="fill: rgb(38, 50, 56); transform-origin: 192.396px 223.209px 0px;" id="eln0xzlng1wok" class="animable"></path><path d="M221.88,234a83.32,83.32,0,0,1-.24-9.22,82.49,82.49,0,0,1,.28-9.21,83.06,83.06,0,0,1,.24,9.21A80,80,0,0,1,221.88,234Z" style="fill: rgb(38, 50, 56); transform-origin: 221.9px 224.785px 0px;" id="elr63eh2tt7z" class="animable"></path><path d="M185.2,213.3c.11-2.23.34-4.75.34-4.75s5.52-.61,5.85-6.31,0-18.85,0-18.85l-10-5.12L170.29,187,172,215.5l10.18.65A2.94,2.94,0,0,0,185.2,213.3Z" style="fill: rgb(255, 190, 157); transform-origin: 180.913px 197.211px 0px;" id="elksg1254b9po" class="animable"></path><path d="M186.19,197.73s0,.11-.09.24a.74.74,0,0,1-.63.28c-.64,0-1.26-.74-1.48-1.6a2.61,2.61,0,0,1,0-1.27,1.1,1.1,0,0,1,.6-.86.55.55,0,0,1,.42,0,.51.51,0,0,1,.23.23c.07.17,0,.28,0,.27s0-.1-.1-.2a.36.36,0,0,0-.47-.1.85.85,0,0,0-.41.71,2.56,2.56,0,0,0,0,1.13c.2.78.74,1.41,1.22,1.47a.69.69,0,0,0,.53-.15C186.13,197.8,186.17,197.72,186.19,197.73Z" style="fill: rgb(235, 153, 110); transform-origin: 185.051px 196.365px 0px;" id="elnnwnfk025v" class="animable"></path><path d="M194.82,180.31c-.77-2.62-3.56-3.92-6.1-4.64-3.87-1.1-8.05-1.58-11.83-.19s-8.32,3.83-8.32,8c-2.23-.18-3.51,1.77-4.39,4.19a15.7,15.7,0,0,0-1,4.6h0c-.28,5.46-1.81,13-5.35,17-2,2.23-4.77,3.77-5.91,6.55-1,2.41-.48,5.27-1.41,7.71-.83,2.15-2.66,3.68-4,5.55a14.88,14.88,0,0,0-.95,14.39,18.22,18.22,0,0,0,10.89,9.4,25.47,25.47,0,0,0,14.35.14,24,24,0,0,0,9.62-4.77A16.06,16.06,0,0,0,186,239c.71-4.08-.43-8.23-1.28-12.29-2.66-12.83-1.9-13.5,1.46-25.41.08-.21.12-.43.18-.64s.09-.31.13-.47h0a7.54,7.54,0,0,0,.15-1.43,2.75,2.75,0,0,1-2.89-.62,3,3,0,0,1-.68-3,4.36,4.36,0,0,1,2.58-2.43c1.11-.46,2.3-.7,3.39-1.21,2.31-1.1,3.91-3.38,5-5.77A7.92,7.92,0,0,0,194.82,180.31Z" style="fill: rgb(38, 50, 56); transform-origin: 169.568px 214.299px 0px;" id="el7lh9fo4thi9" class="animable"></path><path d="M186.59,198a4.89,4.89,0,0,1,.52,1c.3.63.7,1.52,1.14,2.55l.08.19-.21,0-1,.09c-.69,0-1.27.13-1.95.12a.36.36,0,0,1-.26-.23.45.45,0,0,1,0-.28,4,4,0,0,1,.09-.4l.18-.71a6.77,6.77,0,0,1,.42-1.38,6.75,6.75,0,0,1-.21,1.43l-.14.71c-.05.24-.14.61,0,.58.5,0,1.21-.11,1.87-.15l1-.09-.13.22c-.43-1-.79-1.94-1-2.59A3.9,3.9,0,0,1,186.59,198Z" style="fill: rgb(255, 114, 94); transform-origin: 186.609px 199.975px 0px;" id="elfmfdhb526zu" class="animable"></path><path d="M152.35,282.17l44.35-1.35L216,356.16l-3.55,86.42H189L191.87,358l-17.15-52.45,2.64,140.38-23.7.35-2.49-131.95c-.11-3.67-1.31-11.94-.86-15.58Z" style="fill: rgb(38, 50, 56); transform-origin: 183.105px 363.55px 0px;" id="elopfkfw7nvjp" class="animable"></path><path d="M180.62,306.62a8.88,8.88,0,0,1-2.17-.13c-1.34-.16-3.17-.44-5.18-.84s-3.81-.86-5.11-1.23a8.25,8.25,0,0,1-2-.72c0-.15,3.26.63,7.26,1.44S180.64,306.47,180.62,306.62Z" style="fill: rgb(69, 90, 100); transform-origin: 173.39px 305.159px 0px;" id="el1x9n17lf36bk" class="animable"></path><path d="M212.21,437.84c0,.14-5.31.26-11.86.26s-11.87-.12-11.87-.26,5.31-.26,11.87-.26S212.21,437.69,212.21,437.84Z" style="fill: rgb(69, 90, 100); transform-origin: 200.345px 437.84px 0px;" id="elpm5b6hei84p" class="animable"></path><path d="M177.15,442.28c0,.15-5.16.26-11.52.26s-11.51-.11-11.51-.26,5.16-.26,11.51-.26S177.15,442.14,177.15,442.28Z" style="fill: rgb(69, 90, 100); transform-origin: 165.635px 442.28px 0px;" id="elbbh2xr305o" class="animable"></path><path d="M174.09,441.92c-.14,0-.76-30.67-1.39-68.5s-1-68.52-.87-68.52.77,30.66,1.39,68.51S174.24,441.92,174.09,441.92Z" style="fill: rgb(69, 90, 100); transform-origin: 172.963px 373.41px 0px;" id="elc96acllokvf" class="animable"></path><path d="M209.06,437.84a2.56,2.56,0,0,1,0-.41l0-1.2c0-1.08.08-2.63.14-4.6.14-4,.34-9.81.59-16.93.54-14.32,1.3-34.06,2.13-55.85,0-.21,0-.41,0-.59v.07c-5.25-21-10-40.06-13.45-53.85l-4-16.31c-.46-1.91-.81-3.4-1.06-4.44-.12-.49-.2-.87-.27-1.16a1.73,1.73,0,0,1-.07-.4,2.21,2.21,0,0,1,.12.39c.08.28.18.66.32,1.14.27,1,.66,2.52,1.16,4.42,1,3.86,2.41,9.42,4.17,16.27,3.48,13.78,8.28,32.79,13.6,53.82v.07c0,.18,0,.39,0,.59-.89,21.79-1.7,41.52-2.29,55.84-.31,7.13-.57,12.9-.75,16.92-.1,2-.18,3.52-.23,4.6,0,.51-.06.91-.07,1.2A1.91,1.91,0,0,1,209.06,437.84Z" style="fill: rgb(69, 90, 100); transform-origin: 202.755px 360.005px 0px;" id="el3qfuogtwlx5" class="animable"></path><path d="M201.41,356.5a26.79,26.79,0,0,1-5.18,1.15c-2.16.37-4,.63-4.83.67v-.2c.27.08.41.13.41.17s-.17,0-.45,0l-.6,0,.6-.18c.78-.23,2.62-.61,4.78-1A27,27,0,0,1,201.41,356.5Z" style="fill: rgb(69, 90, 100); transform-origin: 196.085px 357.41px 0px;" id="el6w90vfoem9s" class="animable"></path><path d="M201,359.37a25.8,25.8,0,0,1-4.67-.21,26.38,26.38,0,0,1-4.65-.51,29.61,29.61,0,0,1,9.32.72Z" style="fill: rgb(69, 90, 100); transform-origin: 196.34px 358.975px 0px;" id="elw8fydqecmvo" class="animable"></path><g id="elouaphepg4s9"><path d="M152.16,283.76a6.08,6.08,0,0,0,4.38,2.33,19.73,19.73,0,0,0,5.37-.1c11.45-1.27,23.58-2.44,34.79-5.17-14.51.81-29.84.54-44.35,1.35l-.15,1.24" style="opacity: 0.2; transform-origin: 174.43px 283.523px 0px;" class="animable"></path></g><g id="ela2o1xdzh3uf"><g style="opacity: 0.2; transform-origin: 171.2px 320.08px 0px;" class="animable"><polygon points="167.11 304.21 175.29 335.95 174.72 305.55 167.11 304.21" id="els6308huupii" style="transform-origin: 171.2px 320.08px 0px;" class="animable"></polygon></g></g></g><defs>     <filter id="active" height="200%">         <feMorphology in="SourceAlpha" result="DILATED" operator="dilate" radius="2"></feMorphology>                <feFlood flood-color="#32DFEC" flood-opacity="1" result="PINK"></feFlood>        <feComposite in="PINK" in2="DILATED" operator="in" result="OUTLINE"></feComposite>        <feMerge>            <feMergeNode in="OUTLINE"></feMergeNode>            <feMergeNode in="SourceGraphic"></feMergeNode>        </feMerge>    </filter>    <filter id="hover" height="200%">        <feMorphology in="SourceAlpha" result="DILATED" operator="dilate" radius="2"></feMorphology>                <feFlood flood-color="#ff0000" flood-opacity="0.5" result="PINK"></feFlood>        <feComposite in="PINK" in2="DILATED" operator="in" result="OUTLINE"></feComposite>        <feMerge>            <feMergeNode in="OUTLINE"></feMergeNode>            <feMergeNode in="SourceGraphic"></feMergeNode>        </feMerge>            <feColorMatrix type="matrix" values="0   0   0   0   0                0   1   0   0   0                0   0   0   0   0                0   0   0   1   0 "></feColorMatrix>    </filter></defs></svg>